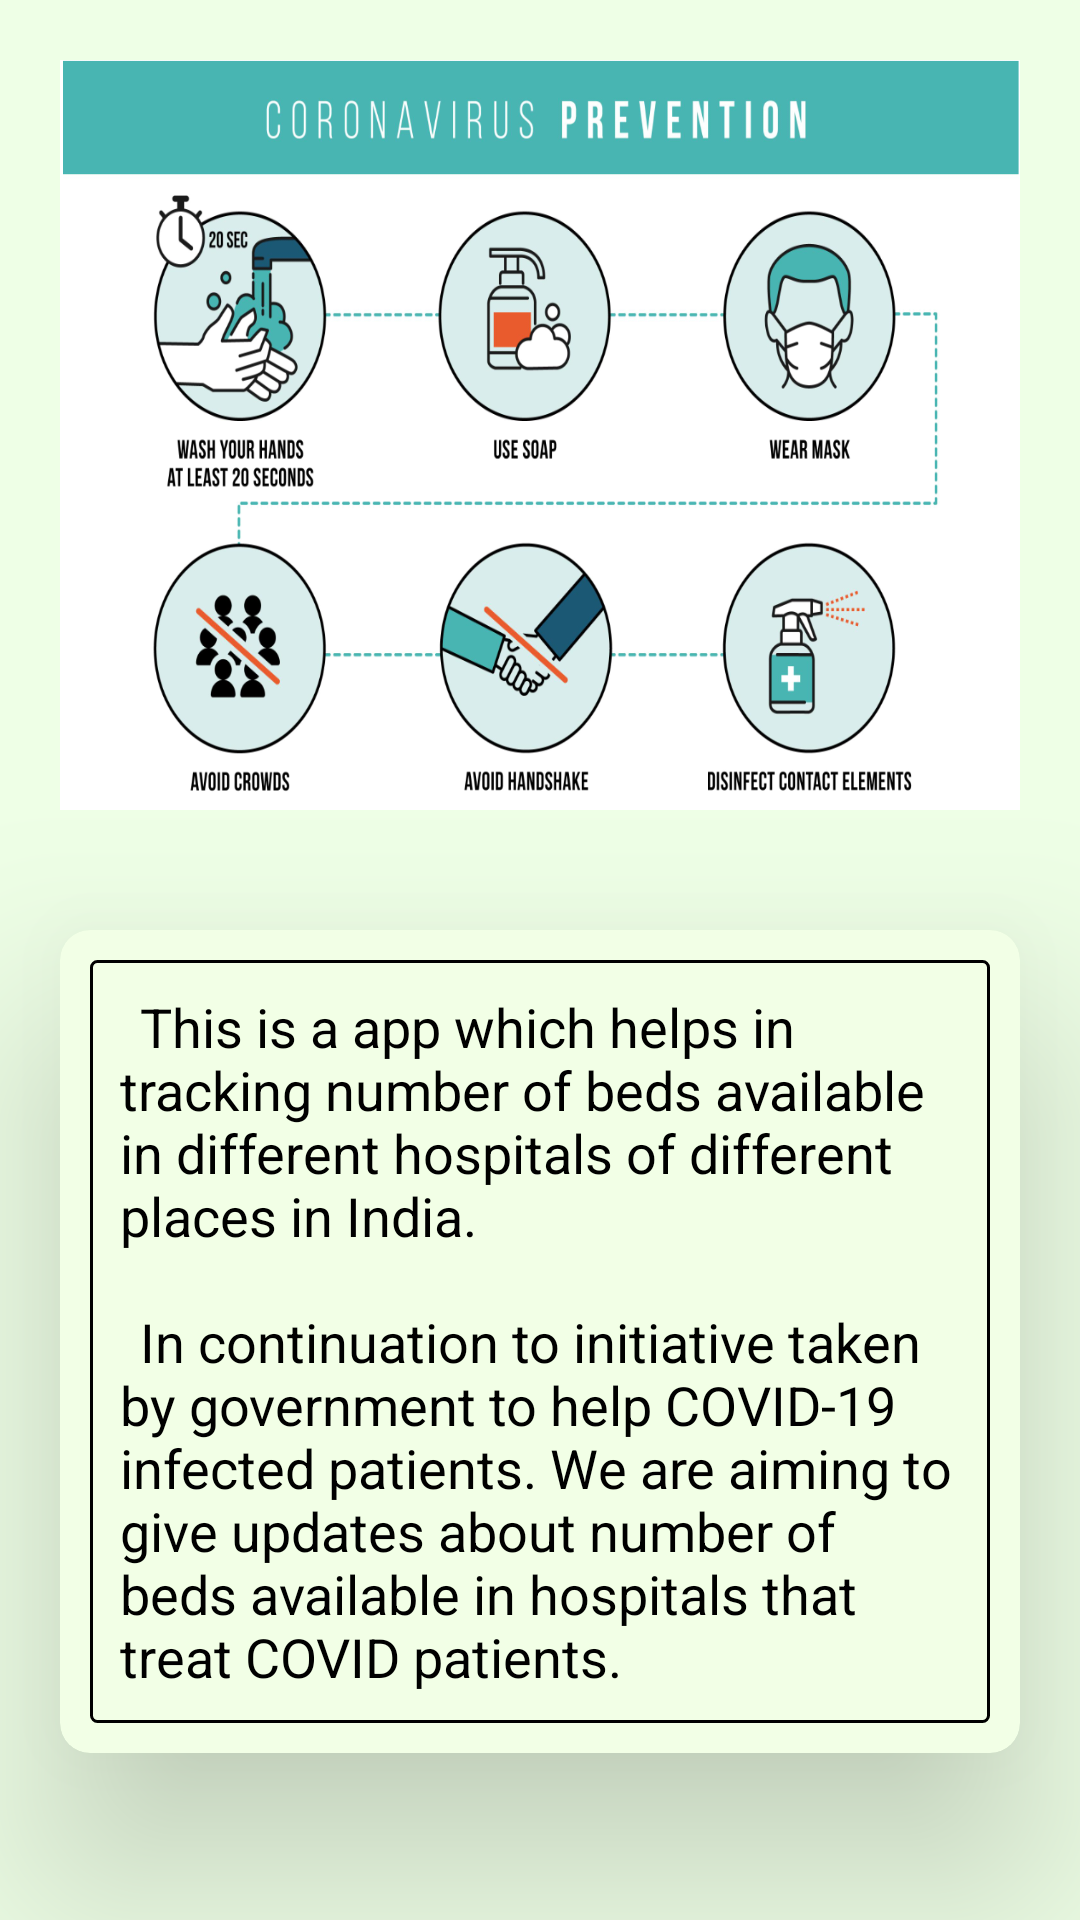

This screen was rendered from an Android layout file. Write that file and the resources it references.
<!-- AndroidManifest.xml: application theme AppTheme -->
<!-- res/layout/activity_about.xml -->
<?xml version="1.0" encoding="utf-8"?>
<LinearLayout xmlns:android="http://schemas.android.com/apk/res/android"
    xmlns:app="http://schemas.android.com/apk/res-auto"
    xmlns:tools="http://schemas.android.com/tools"
    android:layout_width="match_parent"
    android:layout_height="match_parent"
    android:background="@color/backgroundColor"
    android:orientation="vertical"
    tools:context=".activities.About">

    <LinearLayout
        android:layout_width="match_parent"
        android:layout_margin="20dp"
        android:layout_height="250dp"
       android:background="@mipmap/nav"/>

    <androidx.cardview.widget.CardView
        android:layout_width="match_parent"
        android:layout_height="wrap_content"
        app:cardCornerRadius="10dp"
        app:cardBackgroundColor="@color/cardBackground"
        android:layout_margin="20dp"
        app:cardElevation="40dp"
        >

        <TextView
            android:layout_width="wrap_content"
            android:layout_height="wrap_content"
            android:background="@drawable/outline_box"
            android:textColor="@color/textcolor"
            android:layout_margin="10dp"
            android:padding="10dp"
            android:textSize="18sp"
            android:text="@string/about_content"/>


    </androidx.cardview.widget.CardView>

</LinearLayout>
<!-- resources referenced by this layout -->
<resources>
  <color name="backgroundColor">#EEFFE6</color>
  <color name="cardBackground">#F2FFE6</color>
  <color name="textcolor">#000000</color>
  <!-- drawable outline_box (drawable) -->
  <?xml version="1.0" encoding="utf-8"?>
  <shape xmlns:android="http://schemas.android.com/apk/res/android">
  
      <stroke
          android:width="1dp"
          android:color="#000000" />
      <corners
          android:radius="2dp" />
  </shape>
  <!-- mipmap nav: png bitmap (mipmap-xhdpi, 372877 bytes) -->
  <string name="about_content">\tThis is a app which helps in tracking number of beds available in different hospitals of different places in India.\n\n\tIn continuation to initiative taken by government to help COVID-19 infected patients. We are aiming to give updates about number of beds available in hospitals that treat COVID patients. </string>
  <style name="AppTheme" parent="Theme.AppCompat.DayNight.DarkActionBar">
          
          <item name="colorPrimary">@color/colorPrimary</item>
          <item name="colorPrimaryDark">@color/colorPrimaryDark</item>
          <item name="colorAccent">@color/colorAccent</item>
          <item name="android:windowBackground">@color/backgroundColor</item>
  
      </style>
  <color name="colorPrimary">#00151A</color>
  <color name="colorPrimaryDark">#000000</color>
  <color name="colorAccent">#1A001A</color>
</resources>
